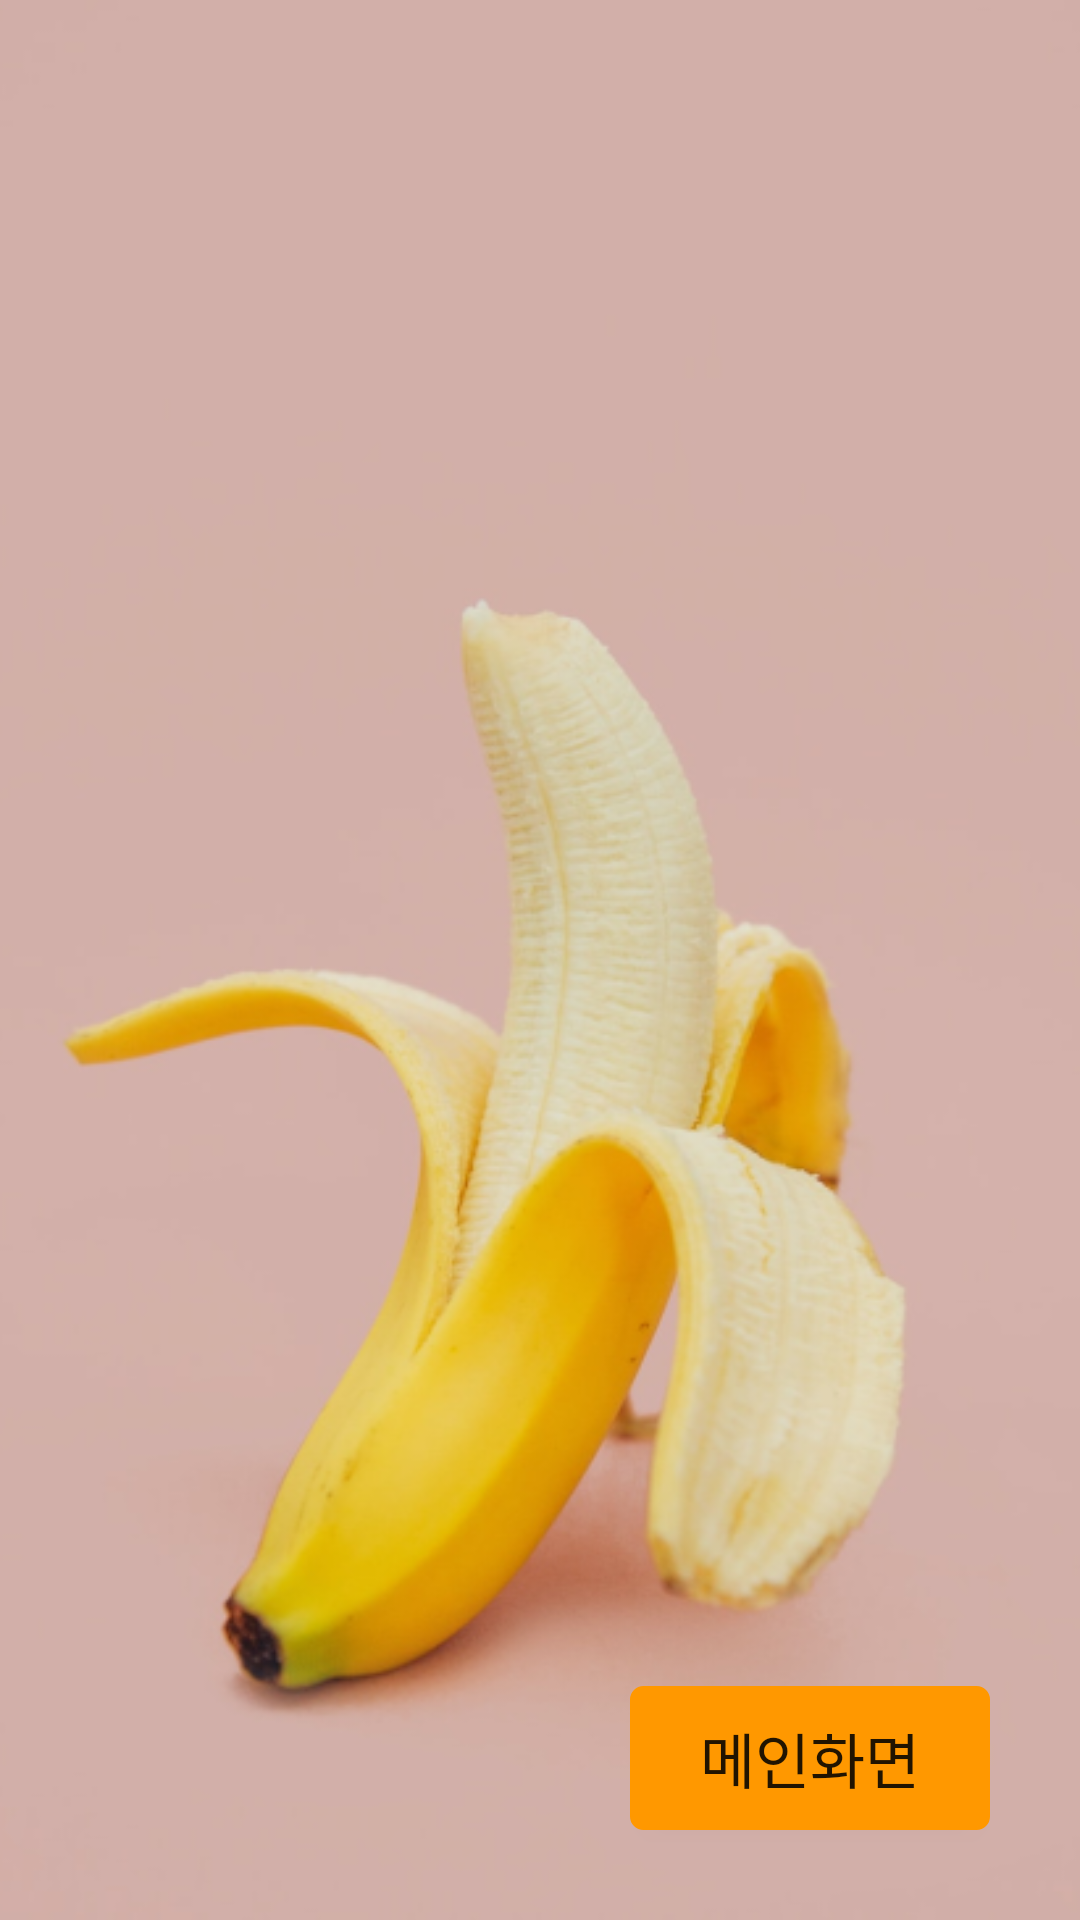

Android layout source for this screen:
<!-- AndroidManifest.xml: application theme AppTheme -->
<!-- res/layout/activity_finish.xml -->
<?xml version="1.0" encoding="utf-8"?>
<RelativeLayout xmlns:android="http://schemas.android.com/apk/res/android"
    xmlns:app="http://schemas.android.com/apk/res-auto"
    xmlns:tools="http://schemas.android.com/tools"
    android:layout_width="match_parent"
    android:layout_height="match_parent"
    android:background="@drawable/back12"
    tools:context=".FinishActivity">


    <androidx.recyclerview.widget.RecyclerView
        android:id="@+id/recyclerView"
        android:layout_margin="15dp"
        android:layout_width="match_parent"
        android:layout_height="match_parent"/>

    <Button
        android:layout_centerInParent="true"
        android:layout_alignParentBottom="true"
        android:layout_alignParentRight="true"
        android:layout_margin="30dp"
        android:background="@drawable/bg_button_round"
        android:backgroundTint="#FF9800"
        android:fontFamily="@font/bold"
        android:textSize="20dp"
        android:layout_width="120dp"
        android:text="메인화면"
        android:layout_height="wrap_content"
        android:onClick="clickbtn5"/>


</RelativeLayout>
<!-- resources referenced by this layout -->
<resources>
  <!-- drawable back12: png bitmap (drawable-v24, 142161 bytes) -->
  <!-- drawable bg_button_round (drawable-v24) -->
  <?xml version="1.0" encoding="utf-8"?>
  <selector xmlns:android="http://schemas.android.com/apk/res/android">
      <item android:state_pressed="false">
          <shape android:shape="rectangle">
              <solid android:color="#FFFFFFFF"/>
              <stroke android:width="1dp" android:color="#AAAAAA"/>
              <corners android:radius="4dp"/>
              <padding android:top="4dp" android:right="4dp" android:left="4dp" android:bottom="4dp"/>
          </shape>
      </item>
  
      <item android:state_pressed="true">
          <shape android:shape="rectangle">
              <solid android:color="#88AAAAAA"/>
              <stroke android:width="1dp" android:color="#000000"/>
              <corners android:radius="4dp"/>
              <padding android:top="4dp" android:right="4dp" android:left="4dp" android:bottom="4dp"/>
          </shape>
      </item>
  
  </selector>
  <style name="AppTheme" parent="Theme.AppCompat.Light.NoActionBar">
          
          <item name="colorPrimary">@color/colorPrimary</item>
          <item name="colorPrimaryDark">#ff000000</item>
          <item name="colorAccent">#97080909</item>
          <item name="windowActionBarOverlay">true</item>
  
      </style>
  <!-- not gathered from this repository: default colours our renderer supplied (Android Studio template values) -->
  <color name="colorPrimary">#FF6200EE</color>
</resources>
